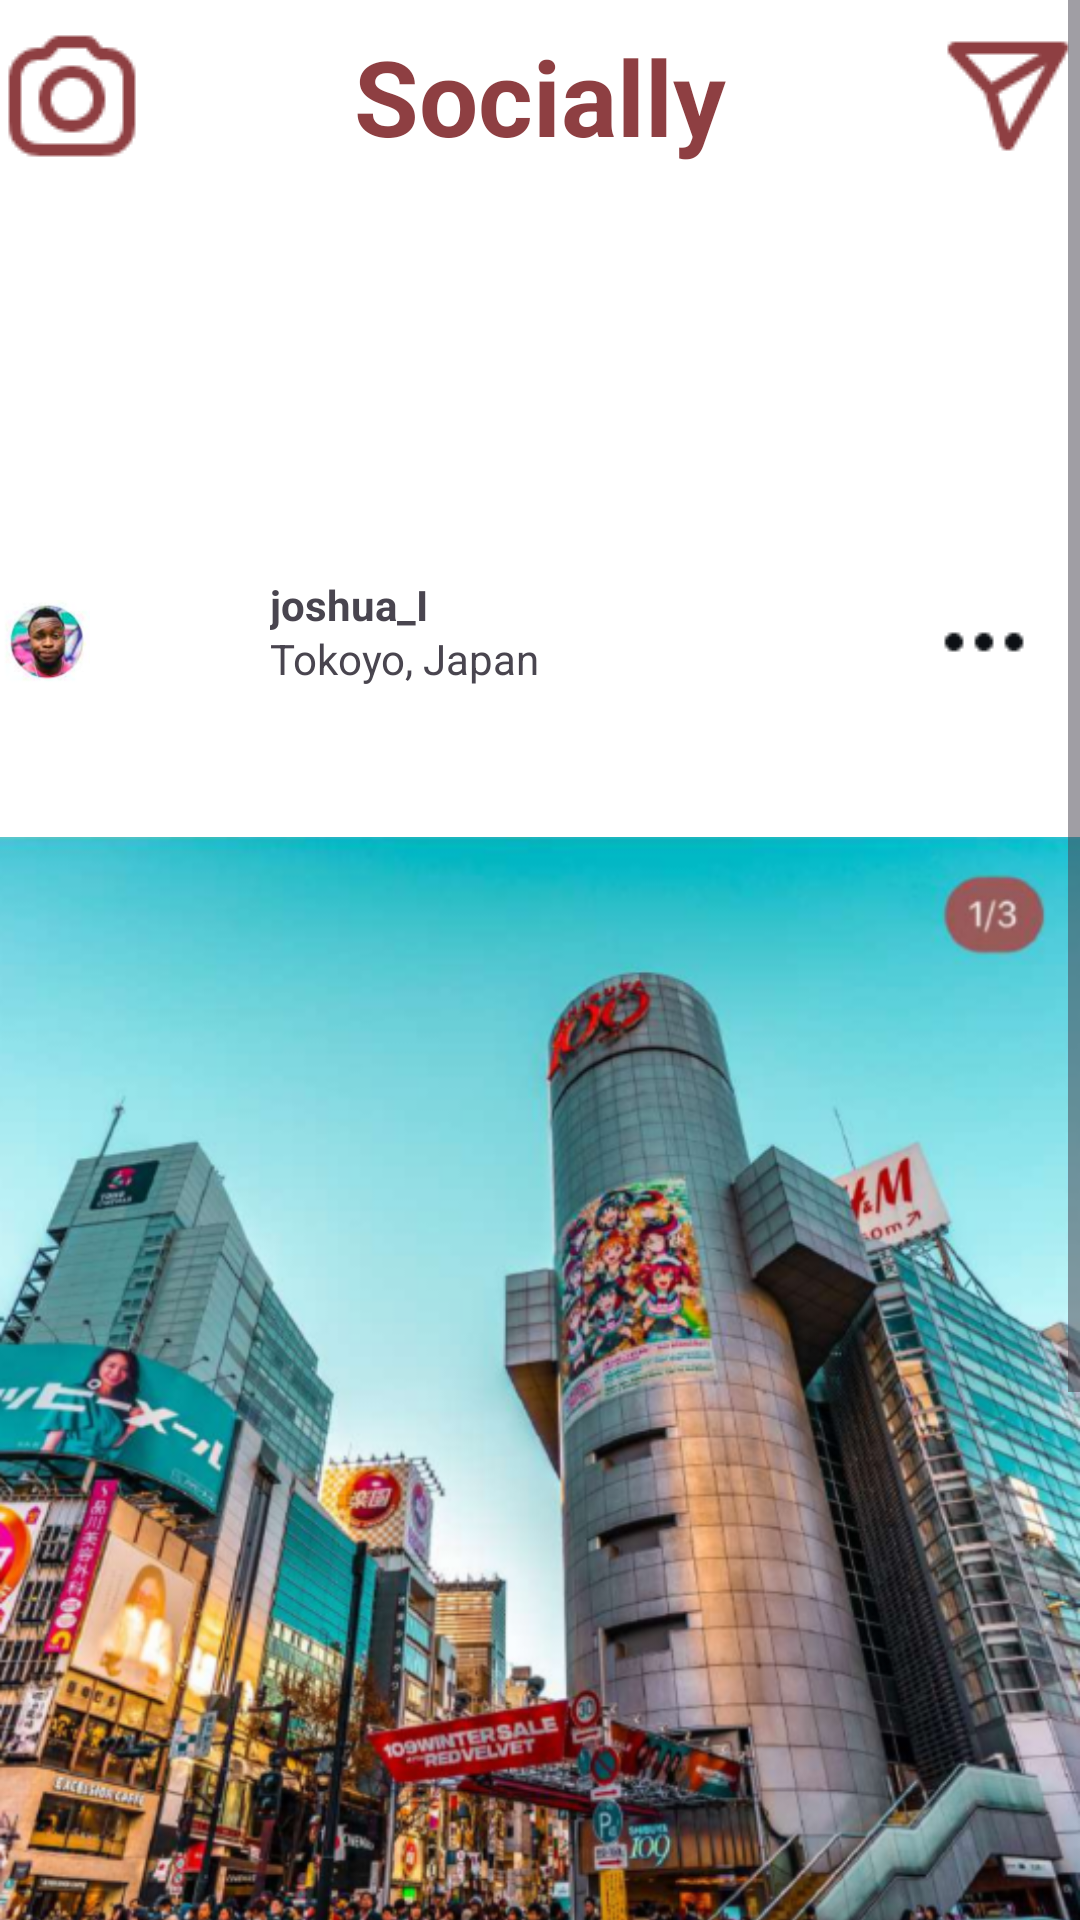

Produce the Android XML layout that renders to this screen, including the resource entries it uses.
<!-- AndroidManifest.xml: application theme Theme.Assignment01 -->
<!-- res/layout/activity_page5.xml -->
<?xml version="1.0" encoding="utf-8"?>
<ScrollView xmlns:android="http://schemas.android.com/apk/res/android"
    android:layout_width="match_parent"
    android:layout_height="match_parent"
    android:background="@color/white"
    android:fillViewport="true"
    android:fitsSystemWindows="true"
    >

    <RelativeLayout
        android:layout_width="match_parent"
        android:layout_height="wrap_content">

        <RelativeLayout
            android:id="@+id/nav"
            android:layout_width="match_parent"
            android:layout_height="?actionBarSize">

            <ImageView
                android:layout_width="wrap_content"
                android:layout_height="wrap_content"
                android:layout_centerVertical="true"
                android:src="@drawable/img_5" />

            <TextView
                android:layout_width="wrap_content"
                android:layout_height="wrap_content"
                android:text="Socially"
                android:layout_centerInParent="true"
                android:gravity="center"
                android:textColor="#8E3F42"
                android:textSize="35sp"
                android:textStyle="bold" />

            <ImageView
                android:id="@+id/msg"
                android:layout_width="wrap_content"
                android:layout_height="wrap_content"
                android:src="@drawable/img_6"
                android:layout_centerVertical="true"
                android:layout_alignParentEnd="true"/>
        </RelativeLayout>

        
        <androidx.recyclerview.widget.RecyclerView
            android:id="@+id/storiesRecyclerView"
            android:layout_width="match_parent"
            android:layout_height="100dp"
            android:layout_below="@id/nav"
            android:layout_marginTop="8dp"
            android:paddingStart="4dp"
            android:paddingEnd="4dp"
            android:clipToPadding="false" />

        
        <RelativeLayout
            android:id="@+id/aaa"
            android:layout_width="match_parent"
            android:layout_height="?actionBarSize"
            android:layout_below="@id/storiesRecyclerView"
            android:layout_marginTop="10dp">

            <ImageView
                android:layout_width="wrap_content"
                android:layout_height="match_parent"
                android:src="@drawable/img_12"
                android:paddingRight="330dp" />

            <TextView
                android:layout_width="wrap_content"
                android:layout_height="wrap_content"
                android:text="joshua_I"
                android:textStyle="bold"
                android:layout_marginLeft="90dp"
                android:layout_marginTop="10dp"/>

            <TextView
                android:layout_width="wrap_content"
                android:layout_height="wrap_content"
                android:text="Tokoyo, Japan"
                android:layout_marginLeft="90dp"
                android:layout_marginTop="28dp"/>

            <ImageView
                android:id="@+id/name"
                android:layout_width="wrap_content"
                android:layout_height="match_parent"
                android:src="@drawable/img_13"
                android:layout_alignParentEnd="true"/>
        </RelativeLayout>

        
        <RelativeLayout
            android:id="@+id/bbb"
            android:layout_width="match_parent"
            android:layout_height="wrap_content"
            android:layout_below="@id/aaa"
            android:layout_marginTop="-55dp">

            <ImageView
                android:id="@+id/pic"
                android:layout_width="match_parent"
                android:layout_height="wrap_content"
                android:src="@drawable/img_14"/>

            <ImageView
                android:layout_width="40dp"
                android:layout_height="wrap_content"
                android:layout_below="@id/pic"
                android:layout_marginTop="-55dp"
                android:padding="5dp"
                android:src="@drawable/img_15" />

            <ImageView
                android:layout_width="44dp"
                android:layout_height="wrap_content"
                android:layout_below="@id/pic"
                android:layout_marginLeft="50dp"
                android:layout_marginTop="-57dp"
                android:padding="5dp"
                android:src="@drawable/img_16" />

            <ImageView
                android:layout_width="44dp"
                android:layout_height="wrap_content"
                android:layout_below="@id/pic"
                android:layout_marginLeft="101dp"
                android:layout_marginTop="-57dp"
                android:padding="10dp"
                android:src="@drawable/img_17" />

            <ImageView
                android:layout_width="wrap_content"
                android:layout_height="wrap_content"
                android:layout_below="@id/pic"
                android:layout_centerHorizontal="true"
                android:layout_marginTop="-45dp"
                android:src="@drawable/img_18" />

            <ImageView
                android:layout_width="wrap_content"
                android:layout_height="wrap_content"
                android:layout_below="@id/pic"
                android:layout_alignParentEnd="true"
                android:layout_marginTop="-42dp"
                android:src="@drawable/img_19" />
        </RelativeLayout>

        
        <RelativeLayout
            android:id="@+id/abc"
            android:layout_width="match_parent"
            android:layout_height="wrap_content"
            android:layout_below="@id/bbb">

            <ImageView
                android:layout_width="match_parent"
                android:layout_height="wrap_content"
                android:layout_marginTop="-30dp"
                android:src="@drawable/img_20" />
        </RelativeLayout>

        
        <LinearLayout
            android:layout_width="match_parent"
            android:layout_height="match_parent"
            android:layout_below="@id/abc"
            android:orientation="horizontal"
            android:weightSum="5"
            android:layout_marginBottom="5dp"
            >

            <ImageView
                android:layout_width="0dp"
                android:layout_height="25dp"
                android:layout_weight="1"
                android:src="@drawable/img_56"
                android:layout_gravity="center"
                android:adjustViewBounds="true"
                android:scaleType="centerInside"
                />

            <ImageView
                android:id="@+id/search"
                android:layout_width="0dp"
                android:layout_height="25dp"
                android:layout_weight="1"
                android:src="@drawable/img_57"
                android:layout_gravity="center"
                android:adjustViewBounds="true"
                android:scaleType="centerInside"
                />

            <ImageView
                android:layout_width="0dp"
                android:layout_height="25dp"
                android:layout_weight="1"
                android:src="@drawable/img_58"
                android:layout_gravity="center"
                android:adjustViewBounds="true"
                android:scaleType="centerInside"

                />

            <ImageView
                android:id="@+id/heart"
                android:layout_width="0dp"
                android:layout_height="25dp"
                android:layout_weight="1"
                android:src="@drawable/img_59"
                android:layout_gravity="center"
                android:adjustViewBounds="true"
                android:scaleType="centerInside"

                />

            <ImageView
                android:id="@+id/profile"
                android:layout_width="0dp"
                android:layout_height="28dp"
                android:layout_weight="1"
                android:src="@drawable/img_94"
                android:layout_gravity="center"
                android:adjustViewBounds="true"
                android:scaleType="centerInside"
                />
        </LinearLayout>

    </RelativeLayout>
</ScrollView>
<!-- resources referenced by this layout -->
<resources>
  <!-- drawable img_12: png bitmap (drawable, 26919 bytes) -->
  <!-- drawable img_13: png bitmap (drawable, 177 bytes) -->
  <!-- drawable img_14: png bitmap (drawable, 593453 bytes) -->
  <!-- drawable img_15: png bitmap (drawable, 730 bytes) -->
  <!-- drawable img_16: png bitmap (drawable, 763 bytes) -->
  <!-- drawable img_17: png bitmap (drawable, 669 bytes) -->
  <!-- drawable img_18: png bitmap (drawable, 196 bytes) -->
  <!-- drawable img_19: png bitmap (drawable, 341 bytes) -->
  <!-- drawable img_20: png bitmap (drawable, 56338 bytes) -->
  <!-- drawable img_5: png bitmap (drawable, 884 bytes) -->
  <!-- drawable img_56: png bitmap (drawable, 537 bytes) -->
  <!-- drawable img_57: png bitmap (drawable, 781 bytes) -->
  <!-- drawable img_58: png bitmap (drawable, 675 bytes) -->
  <!-- drawable img_59: png bitmap (drawable, 806 bytes) -->
  <!-- drawable img_6: png bitmap (drawable, 670 bytes) -->
  <!-- drawable img_94: png bitmap (drawable, 19515 bytes) -->
  <style name="Theme.Assignment01" parent="Base.Theme.Assignment01" />
  <style name="Base.Theme.Assignment01" parent="Theme.Material3.DayNight.NoActionBar">
          
          <item name="android:fitsSystemWindows">true</item>
          
      </style>
  <!-- not gathered from this repository: default colours our renderer supplied (Android Studio template values) -->
  <color name="white">#FFFFFFFF</color>
</resources>
